20-way image classification set "Pill & Package Dataset" from GitHub (sxiera/DeepLearning-Pills-Classification-with-FineTuned-ResNet50); label vocabulary: Ascozin, Bioflu, Biogesic, Bonamine, Buscopan, DayZinc, Decolgen, Flanax, Imodium, Lactezin, Lagundi, Midol, Myra E, Neurogen E, Omeprazole, Rinityn, Rogin E, Sinecod, Tempra, Tuseran.

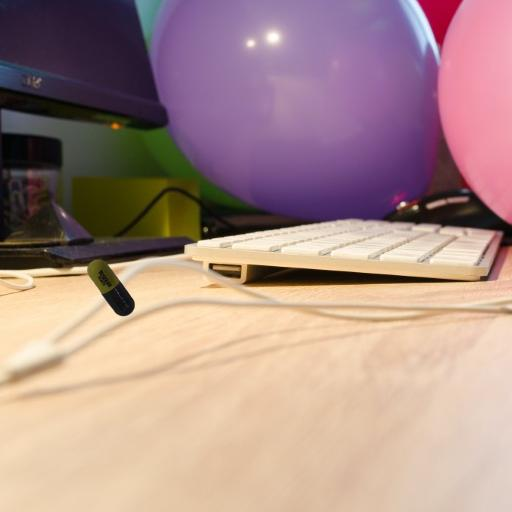
Label: Tuseran

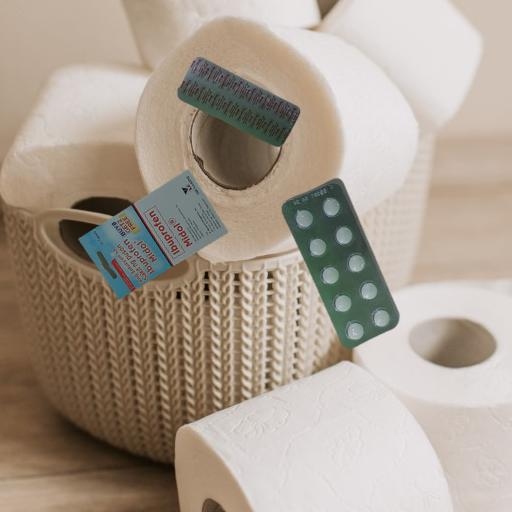
Label: Midol

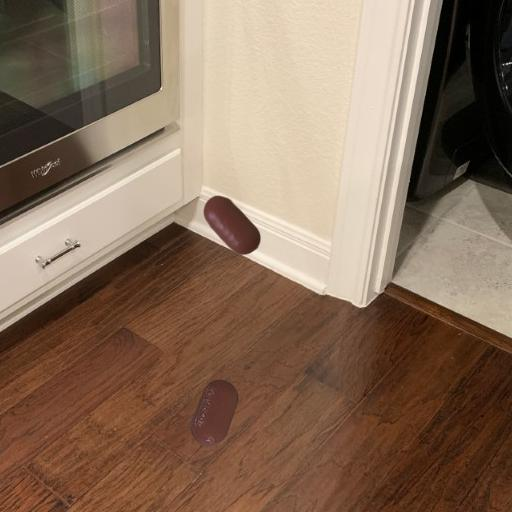
Label: Omeprazole

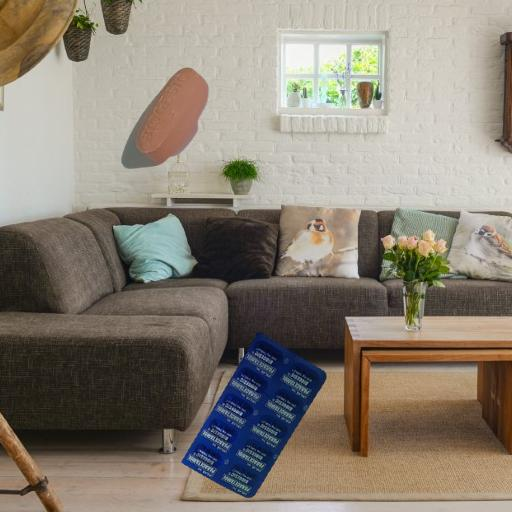
Label: Biogesic

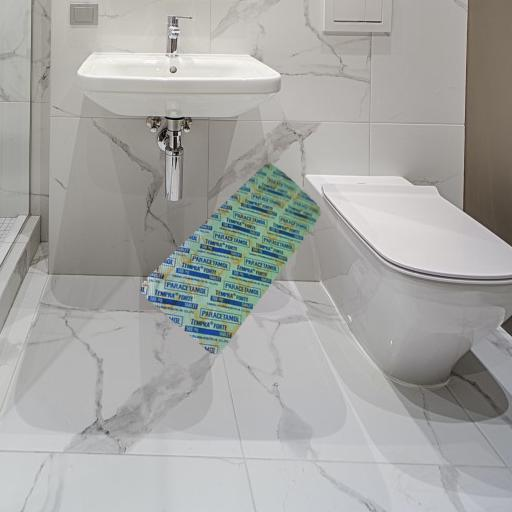
Label: Tempra

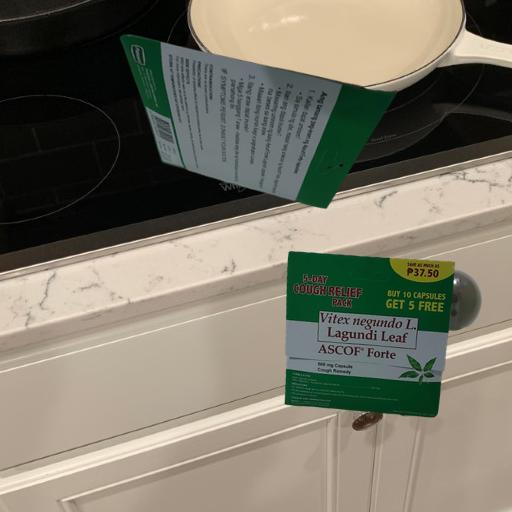
Label: Lagundi
